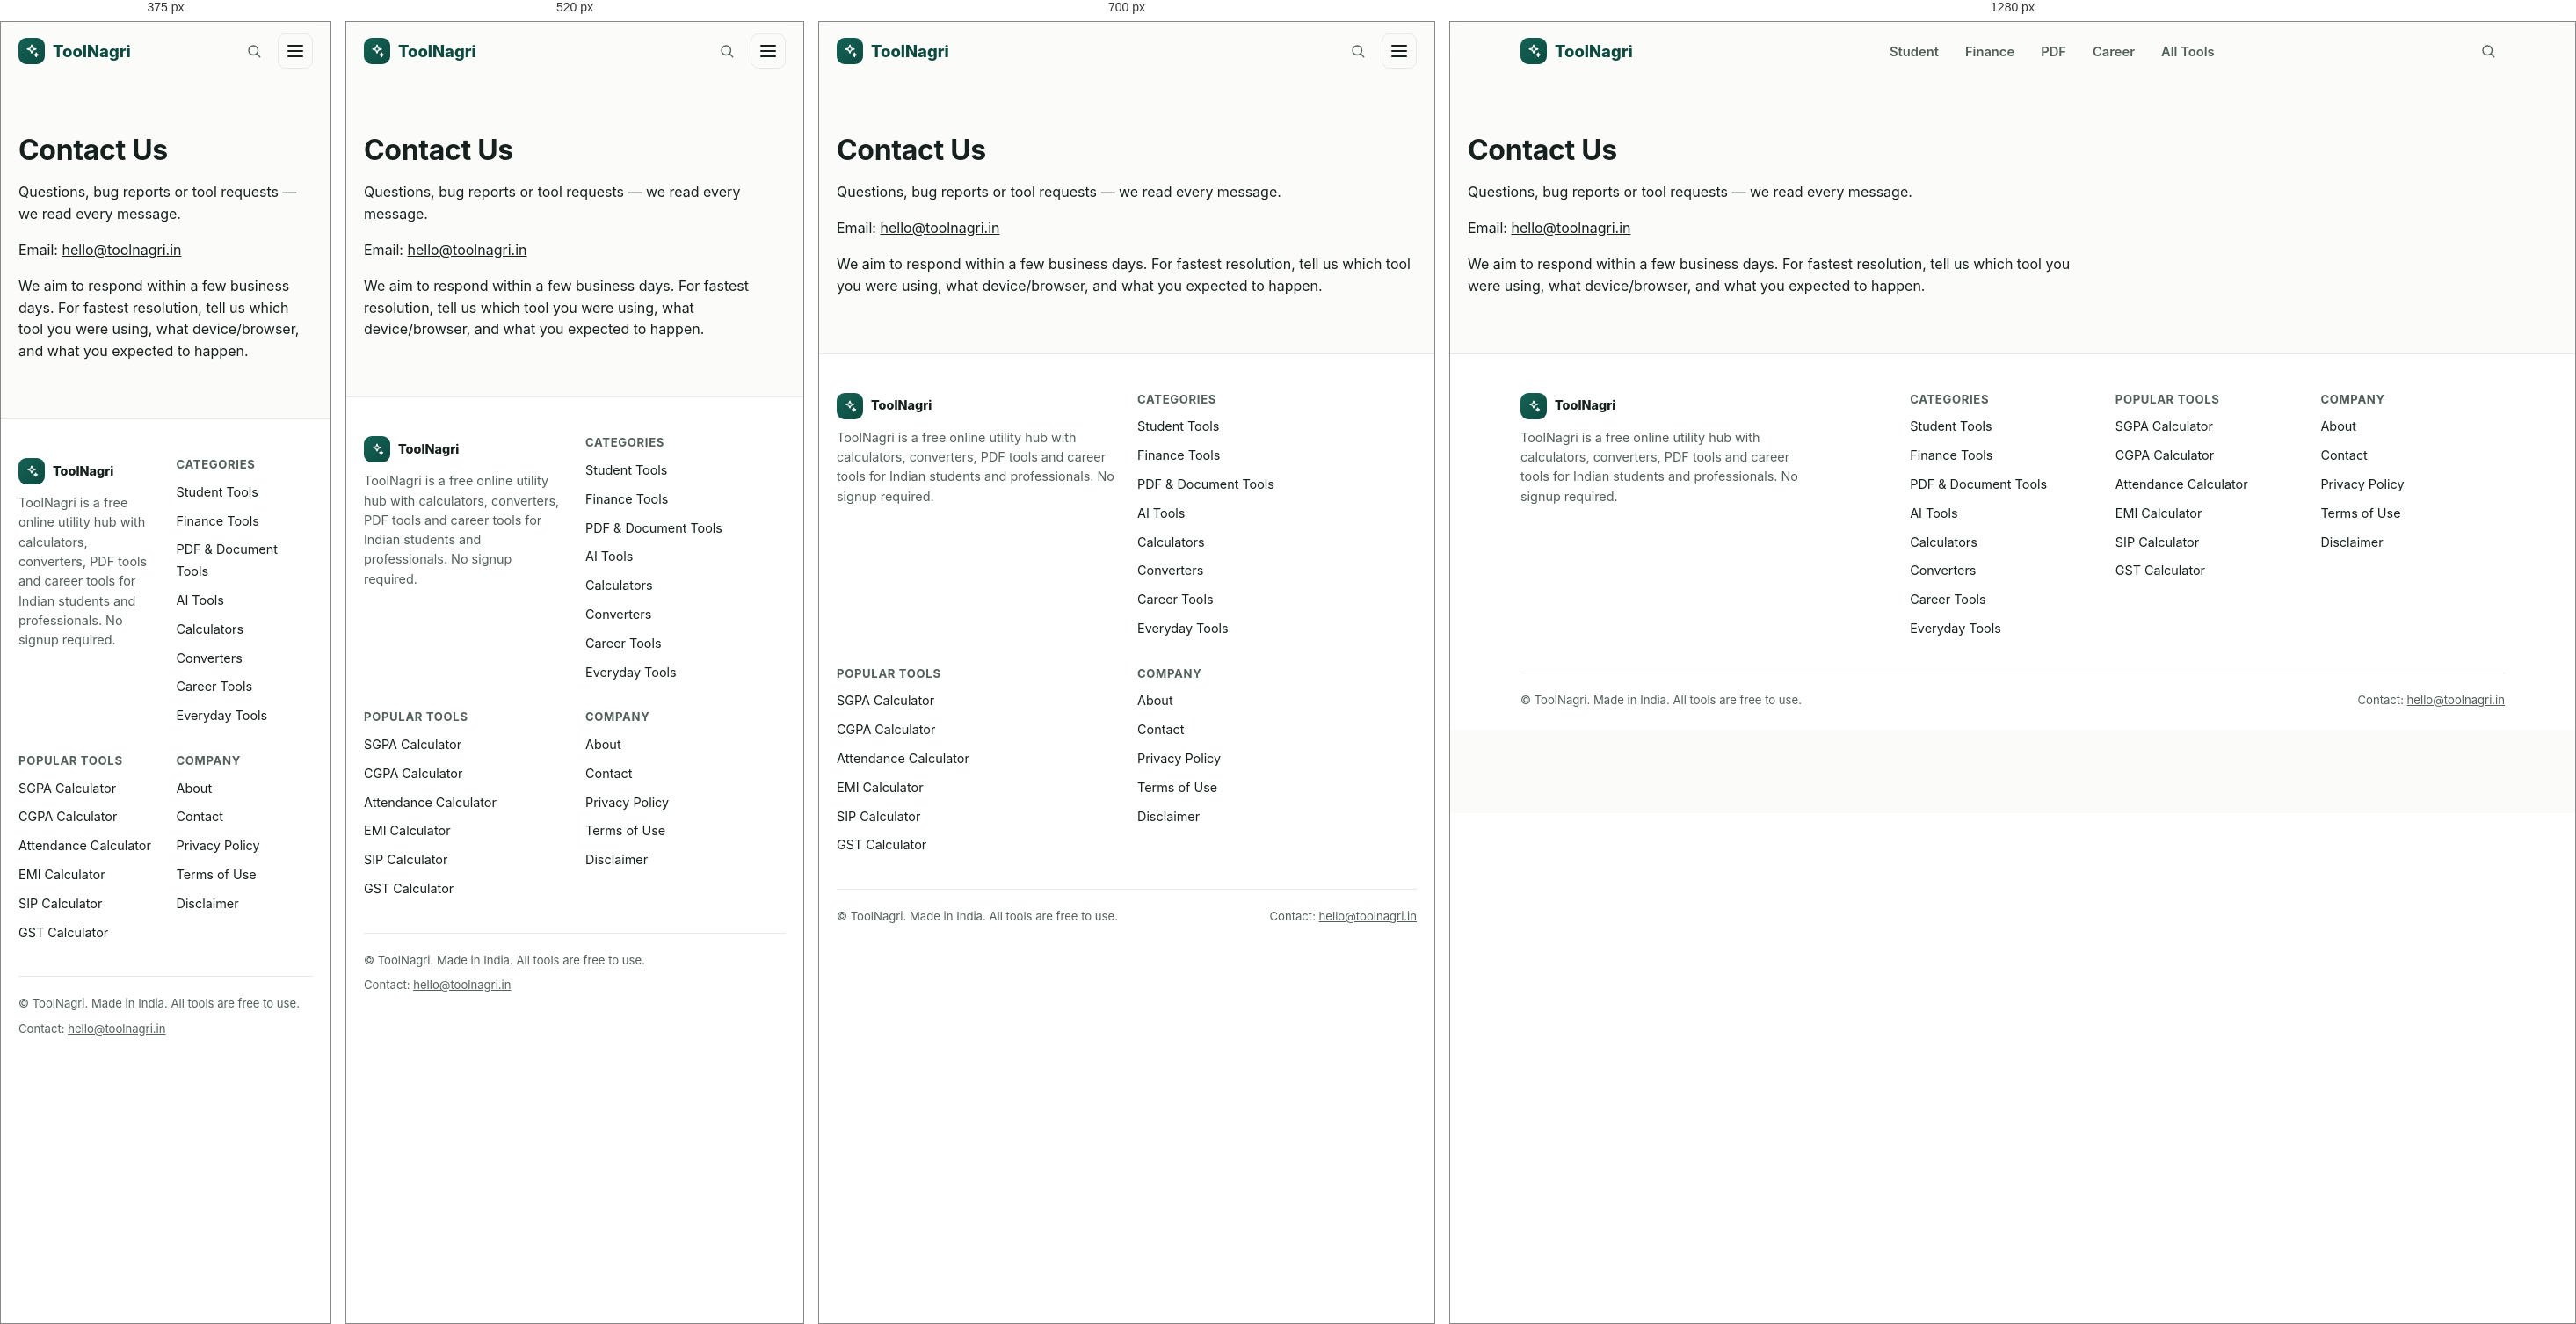
Rendered at 375 px, 520 px, 700 px and 1280 px, left to right.

<!-- file: contact.html -->
<!DOCTYPE html>
<html lang="en">
<head>
<meta charset="UTF-8">
<meta name="viewport" content="width=device-width, initial-scale=1.0">
<title>Contact ToolNagri</title>
<meta name="description" content="Contact Us for ToolNagri">
<link rel="canonical" href="https://tools.sanchitworld.in/contact.html">
<meta property="og:title" content="Contact ToolNagri">
<meta property="og:description" content="Contact Us for ToolNagri">
<meta property="og:type" content="website">
<meta property="og:url" content="https://tools.sanchitworld.in/contact.html">
<meta property="og:site_name" content="ToolNagri">
<meta property="og:image" content="https://tools.sanchitworld.in/assets/icons/icon-512.png">
<meta property="og:locale" content="en_IN">
<meta name="twitter:card" content="summary">
<meta name="twitter:title" content="Contact ToolNagri">
<meta name="twitter:description" content="Contact Us for ToolNagri">
<meta name="twitter:image" content="https://tools.sanchitworld.in/assets/icons/icon-512.png">
<meta name="theme-color" content="#146356">
<link rel="manifest" href="/manifest.json">
<link rel="icon" href="/favicon.ico" sizes="any">
<link rel="icon" type="image/png" sizes="32x32" href="/assets/icons/icon-32.png">
<link rel="apple-touch-icon" href="/assets/icons/icon-180.png">
<link rel="preconnect" href="https://fonts.googleapis.com">
<link rel="preconnect" href="https://fonts.gstatic.com" crossorigin>
<link rel="stylesheet" href="https://fonts.googleapis.com/css2?family=Inter:wght@400;500;600;700;800&display=swap">
<link rel="stylesheet" href="/assets/css/style.css">
<script src="/assets/js/tools-data.js"></script>
<script src="/assets/js/site.js"></script>
<script async src="https://pagead2.googlesyndication.com/pagead/js/adsbygoogle.js?client=ca-pub-7811625552429496"
     crossorigin="anonymous"></script>

</head>
<body >

<a class="skip-link" href="#main">Skip to content</a>
<header class="site-header" id="site-header">
  <div class="container row">
    <a class="brand" href="/">
      <span class="brand-mark" aria-hidden="true"><svg width="18" height="18" viewBox="0 0 24 24" fill="none" stroke="currentColor" stroke-width="1.8" stroke-linecap="round" stroke-linejoin="round" aria-hidden="true"><path d="M12 3l1.8 4.8L18.5 9l-4.7 1.8L12 15l-1.8-4.2L5.5 9l4.7-1.2z"/><path d="M19 15l.8 2 2 .8-2 .8-.8 2-.8-2-2-.8 2-.8z"/></svg></span>ToolNagri
    </a>
    <nav aria-label="Primary">
      <ul class="nav-links"><li><a href="/categories/student.html">Student</a></li><li><a href="/categories/finance.html">Finance</a></li><li><a href="/categories/pdf.html">PDF</a></li><li><a href="/categories/career.html">Career</a></li><li><a href="/tools.html">All Tools</a></li></ul>
    </nav>
    <div class="nav-right">
      <a class="nav-search-btn" href="/tools.html" aria-label="Search tools"><svg width="18" height="18" viewBox="0 0 24 24" fill="none" stroke="currentColor" stroke-width="1.8" stroke-linecap="round" stroke-linejoin="round" aria-hidden="true"><circle cx="11" cy="11" r="7"/><path d="M21 21l-4.3-4.3"/></svg></a>
      <button class="nav-toggle" aria-label="Toggle menu" aria-expanded="false">
        <span class="nav-toggle-bar"></span><span class="nav-toggle-bar"></span><span class="nav-toggle-bar"></span>
      </button>
    </div>
  </div>
</header>

<main id="main">
<div class="container content-block" style="padding-top:24px">
<h1>Contact Us</h1>
<p>Questions, bug reports or tool requests &mdash; we read every message.</p>
<p>Email: <a href="mailto:hello@toolnagri.in">hello@toolnagri.in</a></p>
<p>We aim to respond within a few business days. For fastest resolution, tell us which tool you were using, what device/browser, and what you expected to happen.</p>
</div>
</main>

<footer class="site-footer">
  <div class="container">
    <div class="footer-grid">
      <div>
        <a class="brand" href="/" style="margin-bottom:10px"><span class="brand-mark" aria-hidden="true"><svg width="16" height="16" viewBox="0 0 24 24" fill="none" stroke="currentColor" stroke-width="1.8" stroke-linecap="round" stroke-linejoin="round" aria-hidden="true"><path d="M12 3l1.8 4.8L18.5 9l-4.7 1.8L12 15l-1.8-4.2L5.5 9l4.7-1.2z"/><path d="M19 15l.8 2 2 .8-2 .8-.8 2-.8-2-2-.8 2-.8z"/></svg></span>ToolNagri</a>
        <p style="color:var(--ink-soft);font-size:.9rem;max-width:320px">ToolNagri is a free online utility hub with calculators, converters, PDF tools and career tools for Indian students and professionals. No signup required.</p>
      </div>
      <div>
        <h4>Categories</h4>
        <ul>
          <li><a href="/categories/student.html">Student Tools</a></li><li><a href="/categories/finance.html">Finance Tools</a></li><li><a href="/categories/pdf.html">PDF & Document Tools</a></li><li><a href="/categories/ai.html">AI Tools</a></li><li><a href="/categories/calculators.html">Calculators</a></li><li><a href="/categories/converters.html">Converters</a></li><li><a href="/categories/career.html">Career Tools</a></li><li><a href="/categories/everyday.html">Everyday Tools</a></li>
        </ul>
      </div>
      <div>
        <h4>Popular Tools</h4>
        <ul>
          <li><a href="/tools/sgpa-calculator.html">SGPA Calculator</a></li><li><a href="/tools/cgpa-calculator.html">CGPA Calculator</a></li><li><a href="/tools/attendance-calculator.html">Attendance Calculator</a></li><li><a href="/tools/emi-calculator.html">EMI Calculator</a></li><li><a href="/tools/sip-calculator.html">SIP Calculator</a></li><li><a href="/tools/gst-calculator.html">GST Calculator</a></li>
        </ul>
      </div>
      <div>
        <h4>Company</h4>
        <ul>
          <li><a href="/about.html">About</a></li>
          <li><a href="/contact.html">Contact</a></li>
          <li><a href="/privacy-policy.html">Privacy Policy</a></li>
          <li><a href="/terms.html">Terms of Use</a></li>
          <li><a href="/disclaimer.html">Disclaimer</a></li>
        </ul>
      </div>
    </div>
    <div class="footer-bottom">
      <span>&copy; <span id="year"></span> ToolNagri. Made in India. All tools are free to use.</span>
      <span>Contact: <a href="mailto:hello@toolnagri.in">hello@toolnagri.in</a></span>
    </div>
  </div>
</footer>
<script>document.getElementById('year').textContent = new Date().getFullYear();</script>

</body>
</html>

/* @media block from style.css */
@media (max-width:820px){
  .nav-links{display:none}
  .nav-toggle{display:flex}
  .nav-links.open{display:flex;position:absolute;top:66px;left:0;right:0;background:var(--card);flex-direction:column;padding:14px 20px;border-bottom:1px solid var(--border);gap:4px;box-shadow:var(--shadow)}
  .nav-links.open a{padding:12px 10px}
}

/* @media block from style.css */
@media (max-width:900px){.grid-4{grid-template-columns:repeat(2,1fr)}.grid-3{grid-template-columns:repeat(2,1fr)}}

/* @media block from style.css */
@media (max-width:560px){.grid-4,.grid-3,.grid-2{grid-template-columns:1fr}}

/* @media block from style.css */
@media (max-width:640px){.subject-row{grid-template-columns:1fr 1fr;grid-template-areas:"a a" "b c" "d d"}}

/* @media block from style.css */
@media (max-width:480px){.result-card{padding-left:22px}.result-card::before{position:static;display:inline-flex;margin-bottom:10px}}

/* @media block from style.css */
@media (max-width:760px){.footer-grid{grid-template-columns:1fr 1fr}}